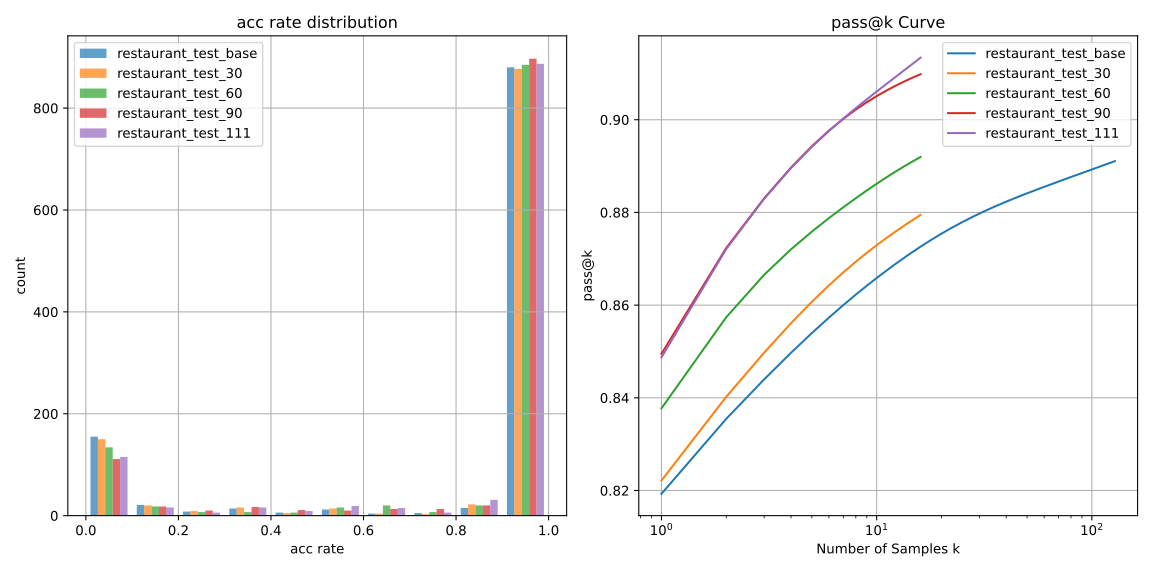

Source data for this figure (header and first rows):
数据集, 正确样本数, 格式错误样本数, 总样本数, ISA_F1, ISA_Acc, All_F1, All_Acc
restaurant_test_base, 117452, 83, 143360, 0.2416, 0.4924, 0.2805, 0.8193
restaurant_test_30, 14733, 7, 17920, 0.3723, 0.503, 0.3316, 0.8222
restaurant_test_60, 15012, 5, 17920, 0.3368, 0.5578, 0.424, 0.8377
restaurant_test_90, 15223, 6, 17920, 0.4657, 0.6161, 0.4447, 0.8495
restaurant_test_111, 15209, 4, 17920, 0.4729, 0.6257, 0.3715, 0.8487
